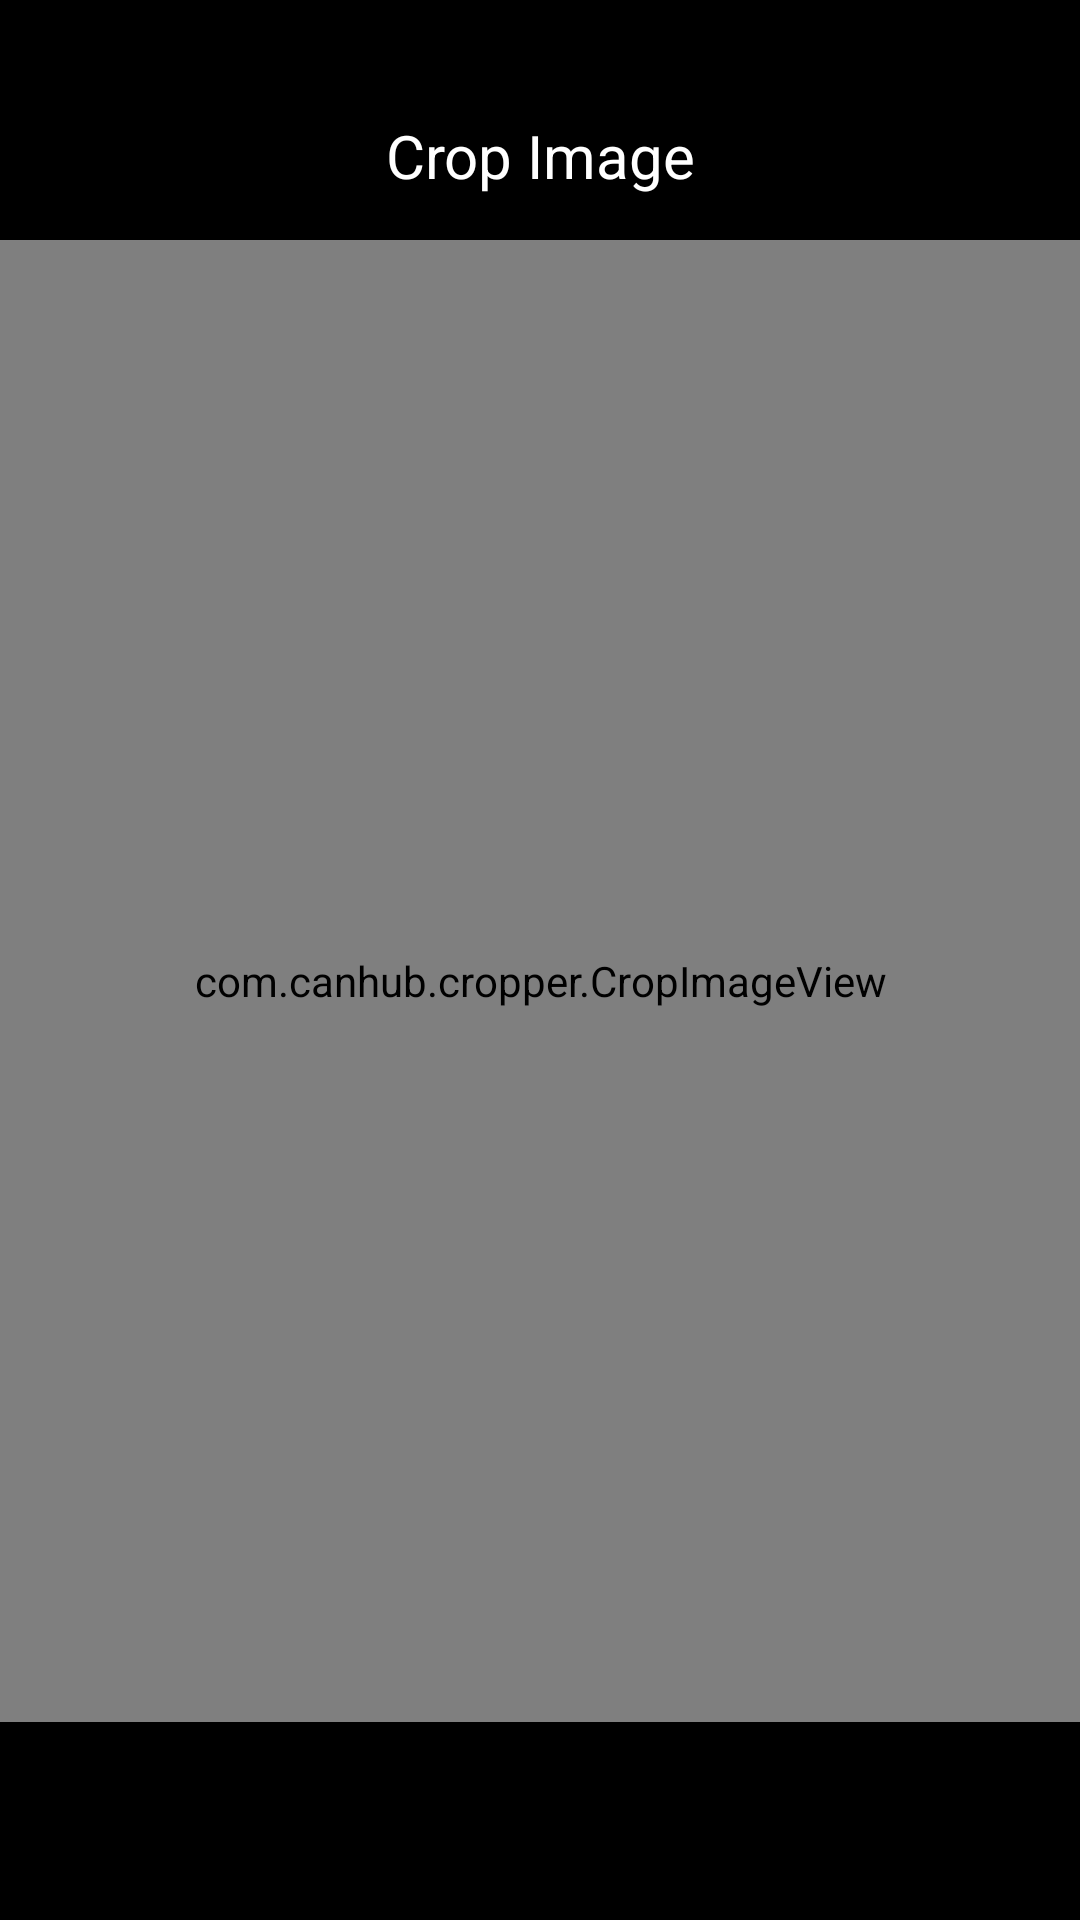

Produce the Android XML layout that renders to this screen, including the resource entries it uses.
<!-- AndroidManifest.xml: application theme Theme.TrafficSignDetection -->
<!-- res/layout/fragment_crop_image.xml -->
<?xml version="1.0" encoding="utf-8"?>
<layout xmlns:android="http://schemas.android.com/apk/res/android">

    <androidx.constraintlayout.widget.ConstraintLayout
        xmlns:app="http://schemas.android.com/apk/res-auto"
        android:layout_width="match_parent"
        android:layout_height="match_parent"
        android:background="@color/black"
        android:clickable="true">

        <com.canhub.cropper.CropImageView
            android:id="@+id/cropView"
            android:layout_width="match_parent"
            android:layout_height="0dp"
            app:layout_constraintBottom_toTopOf="@id/finishButton"
            app:layout_constraintTop_toBottomOf="@id/appBarLayout" />

        <androidx.appcompat.widget.AppCompatImageButton
            android:id="@+id/finishButton"
            android:layout_width="50dp"
            android:layout_height="50dp"
            android:layout_marginVertical="8dp"
            android:background="?android:attr/selectableItemBackground"
            android:scaleType="fitCenter"
            android:src="@drawable/ic_check_24"
            app:layout_constraintTop_toBottomOf="@id/cropView"
            app:layout_constraintBottom_toBottomOf="parent"
            app:layout_constraintEnd_toEndOf="parent"
            app:layout_constraintStart_toStartOf="parent" />

        <com.google.android.material.appbar.AppBarLayout
            android:id="@+id/appBarLayout"
            android:layout_width="match_parent"
            android:layout_height="80dp"
            android:background="@android:color/transparent"
            android:paddingTop="24dp"
            app:elevation="0dp"
            app:layout_constraintTop_toTopOf="parent">

            <androidx.constraintlayout.widget.ConstraintLayout
                android:layout_width="match_parent"
                android:layout_height="match_parent"
                android:orientation="horizontal">

                <ImageButton
                    android:id="@+id/backButton"
                    android:layout_width="0dp"
                    android:layout_height="50dp"
                    android:background="?android:attr/selectableItemBackground"
                    android:src="@drawable/ic_back_24"
                    app:layout_constraintBottom_toBottomOf="parent"
                    app:layout_constraintDimensionRatio="1"
                    app:layout_constraintLeft_toLeftOf="parent"
                    app:layout_constraintTop_toTopOf="parent"
                    android:contentDescription="@string/finish" />

                <TextView
                    android:layout_width="wrap_content"
                    android:layout_height="match_parent"
                    android:gravity="center"
                    android:text="@string/crop_image"
                    android:textColor="@android:color/white"
                    android:textSize="20sp"
                    app:layout_constraintBottom_toBottomOf="parent"
                    app:layout_constraintLeft_toLeftOf="parent"
                    app:layout_constraintRight_toRightOf="parent"
                    app:layout_constraintTop_toTopOf="parent" />
            </androidx.constraintlayout.widget.ConstraintLayout>
        </com.google.android.material.appbar.AppBarLayout>
    </androidx.constraintlayout.widget.ConstraintLayout>
</layout>
<!-- resources referenced by this layout -->
<resources>
  <color name="black">#FF000000</color>
  <string name="crop_image">Crop Image</string>
  <string name="finish">Finish</string>
  <style name="Theme.TrafficSignDetection" parent="Theme.MaterialComponents.DayNight.NoActionBar">
          
          <item name="colorPrimary">@color/primaryColor</item>
          <item name="colorPrimaryVariant">@color/primaryDarkColor</item>
          <item name="colorOnPrimary">@color/white</item>
          
          <item name="colorSecondary">@color/secondaryColor</item>
          <item name="colorSecondaryVariant">@color/secondaryDarkColor</item>
          <item name="colorOnSecondary">@color/black</item>
          
          <item name="android:statusBarColor">@android:color/transparent</item>
          <item name="android:navigationBarColor">@color/black</item>
          
      </style>
  <color name="primaryColor">#424242</color>
  <color name="primaryDarkColor">#1b1b1b</color>
  <color name="white">#FFFFFFFF</color>
  <color name="secondaryColor">#40c4ff</color>
  <color name="secondaryDarkColor">#0094cc</color>
</resources>
